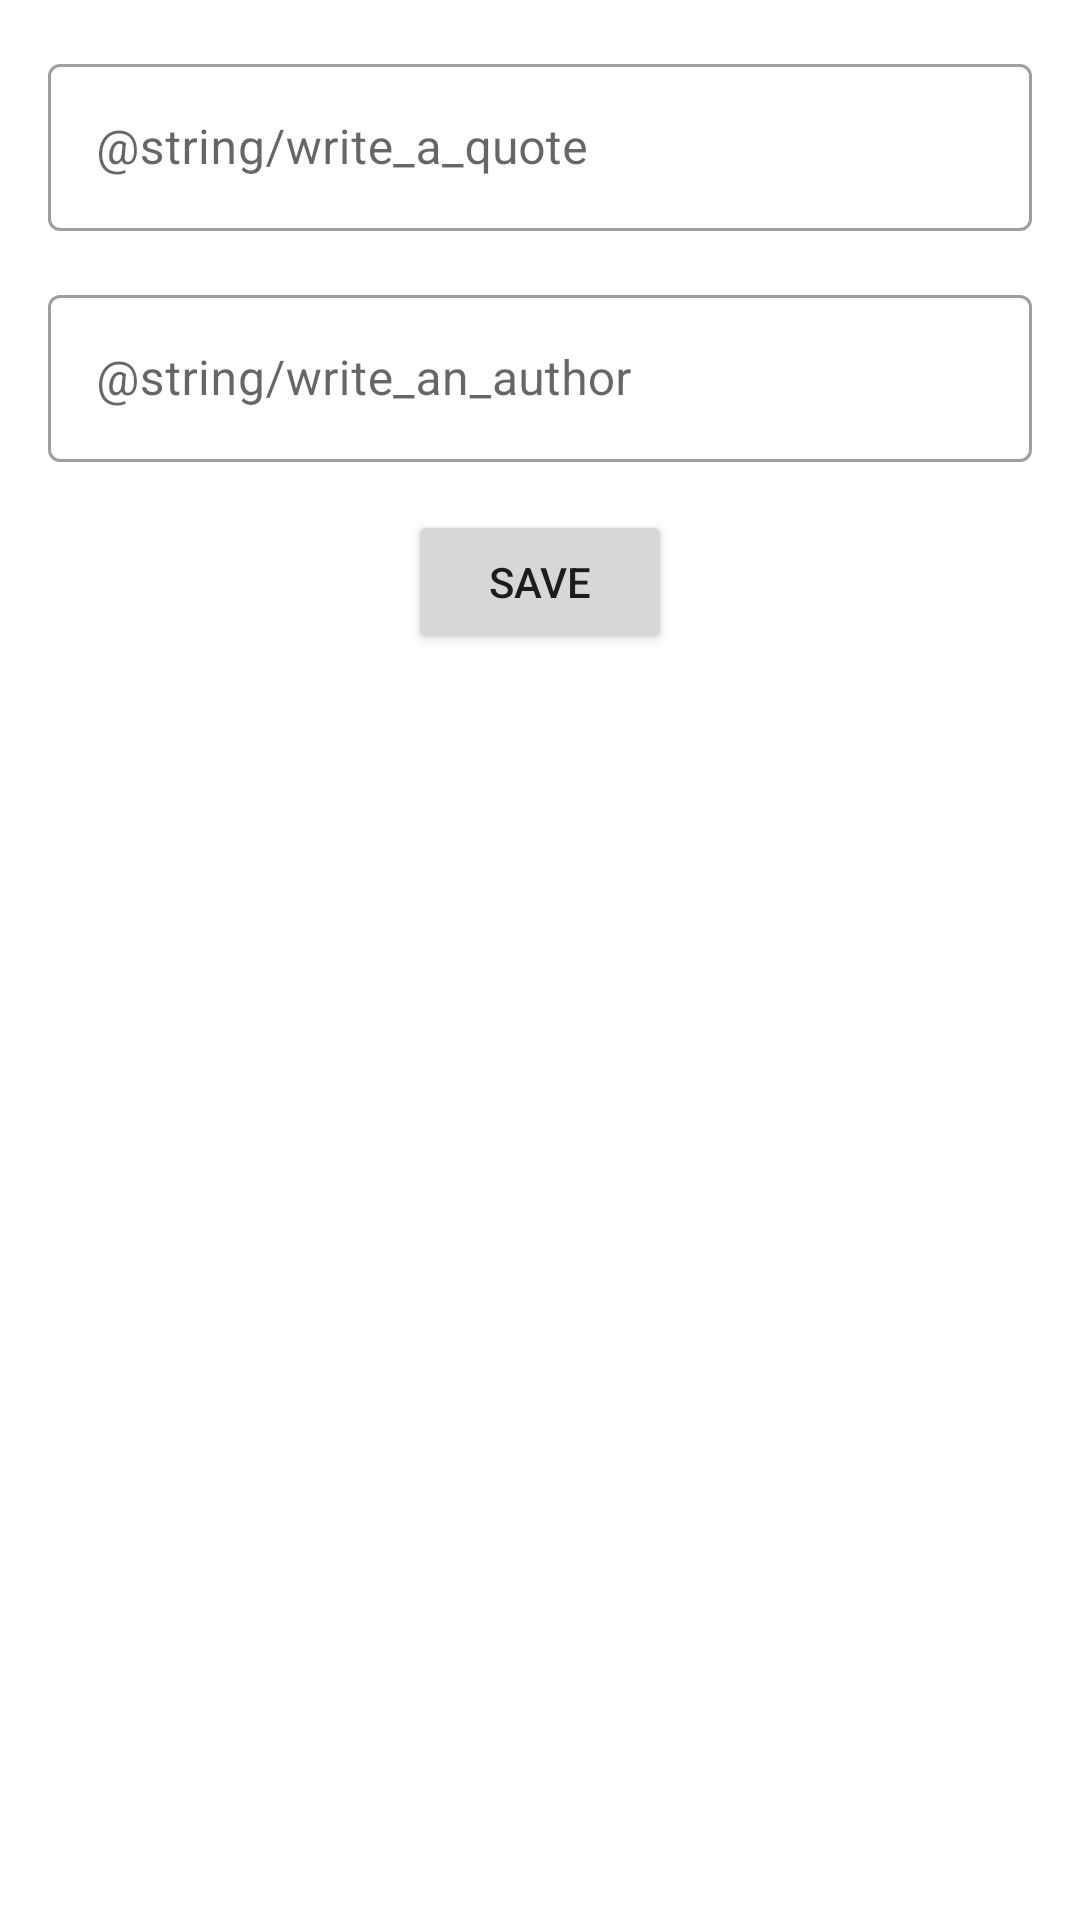

Reconstruct the res/layout file that produces this screen, plus the resources it refers to.
<!-- AndroidManifest.xml: application theme Theme.BottomNavigationWork -->
<!-- res/layout/fragment_dashboard.xml -->
<?xml version="1.0" encoding="utf-8"?>
<LinearLayout xmlns:android="http://schemas.android.com/apk/res/android"
    xmlns:tools="http://schemas.android.com/tools"
    android:layout_width="match_parent"
    android:layout_height="match_parent"
    android:orientation="vertical"
    tools:context=".ui.dashboard.DashboardFragment">

    <com.google.android.material.textfield.TextInputLayout
        style="@style/Widget.MaterialComponents.TextInputLayout.OutlinedBox"
        android:layout_width="match_parent"
        android:layout_height="wrap_content"
        android:layout_marginHorizontal="16dp"
        android:layout_marginTop="16dp">

        <com.google.android.material.textfield.TextInputEditText
            android:id="@+id/et_quote"
            android:layout_width="match_parent"
            android:layout_height="wrap_content"
            android:hint="@string/write_a_quote" />
    </com.google.android.material.textfield.TextInputLayout>

    <com.google.android.material.textfield.TextInputLayout
        style="@style/Widget.MaterialComponents.TextInputLayout.OutlinedBox"
        android:layout_width="match_parent"
        android:layout_height="wrap_content"
        android:layout_marginHorizontal="16dp"
        android:layout_marginTop="16dp">

        <com.google.android.material.textfield.TextInputEditText
            android:id="@+id/et_author"
            android:layout_width="match_parent"
            android:layout_height="wrap_content"
            android:hint="@string/write_an_author" />
    </com.google.android.material.textfield.TextInputLayout>

    <Button
        android:layout_gravity="center"
        android:id="@+id/btn_save"
        android:layout_width="wrap_content"
        android:layout_height="wrap_content"
        android:layout_marginTop="16dp"
        android:text="Save"
        />

</LinearLayout>
<!-- resources referenced by this layout -->
<resources>
  <style name="Theme.BottomNavigationWork" parent="Theme.MaterialComponents.DayNight.DarkActionBar">
          
          <item name="colorPrimary">@color/purple_500</item>
          <item name="colorPrimaryVariant">@color/purple_700</item>
          <item name="colorOnPrimary">@color/white</item>
          
          <item name="colorSecondary">@color/teal_200</item>
          <item name="colorSecondaryVariant">@color/teal_700</item>
          <item name="colorOnSecondary">@color/black</item>
          
          <item name="android:statusBarColor">?attr/colorPrimaryVariant</item>
          
      </style>
  <color name="purple_500">#FF6200EE</color>
  <color name="purple_700">#FF3700B3</color>
  <color name="white">#FFFFFFFF</color>
  <color name="teal_200">#FF03DAC5</color>
  <color name="teal_700">#FF018786</color>
  <color name="black">#FF000000</color>
</resources>
